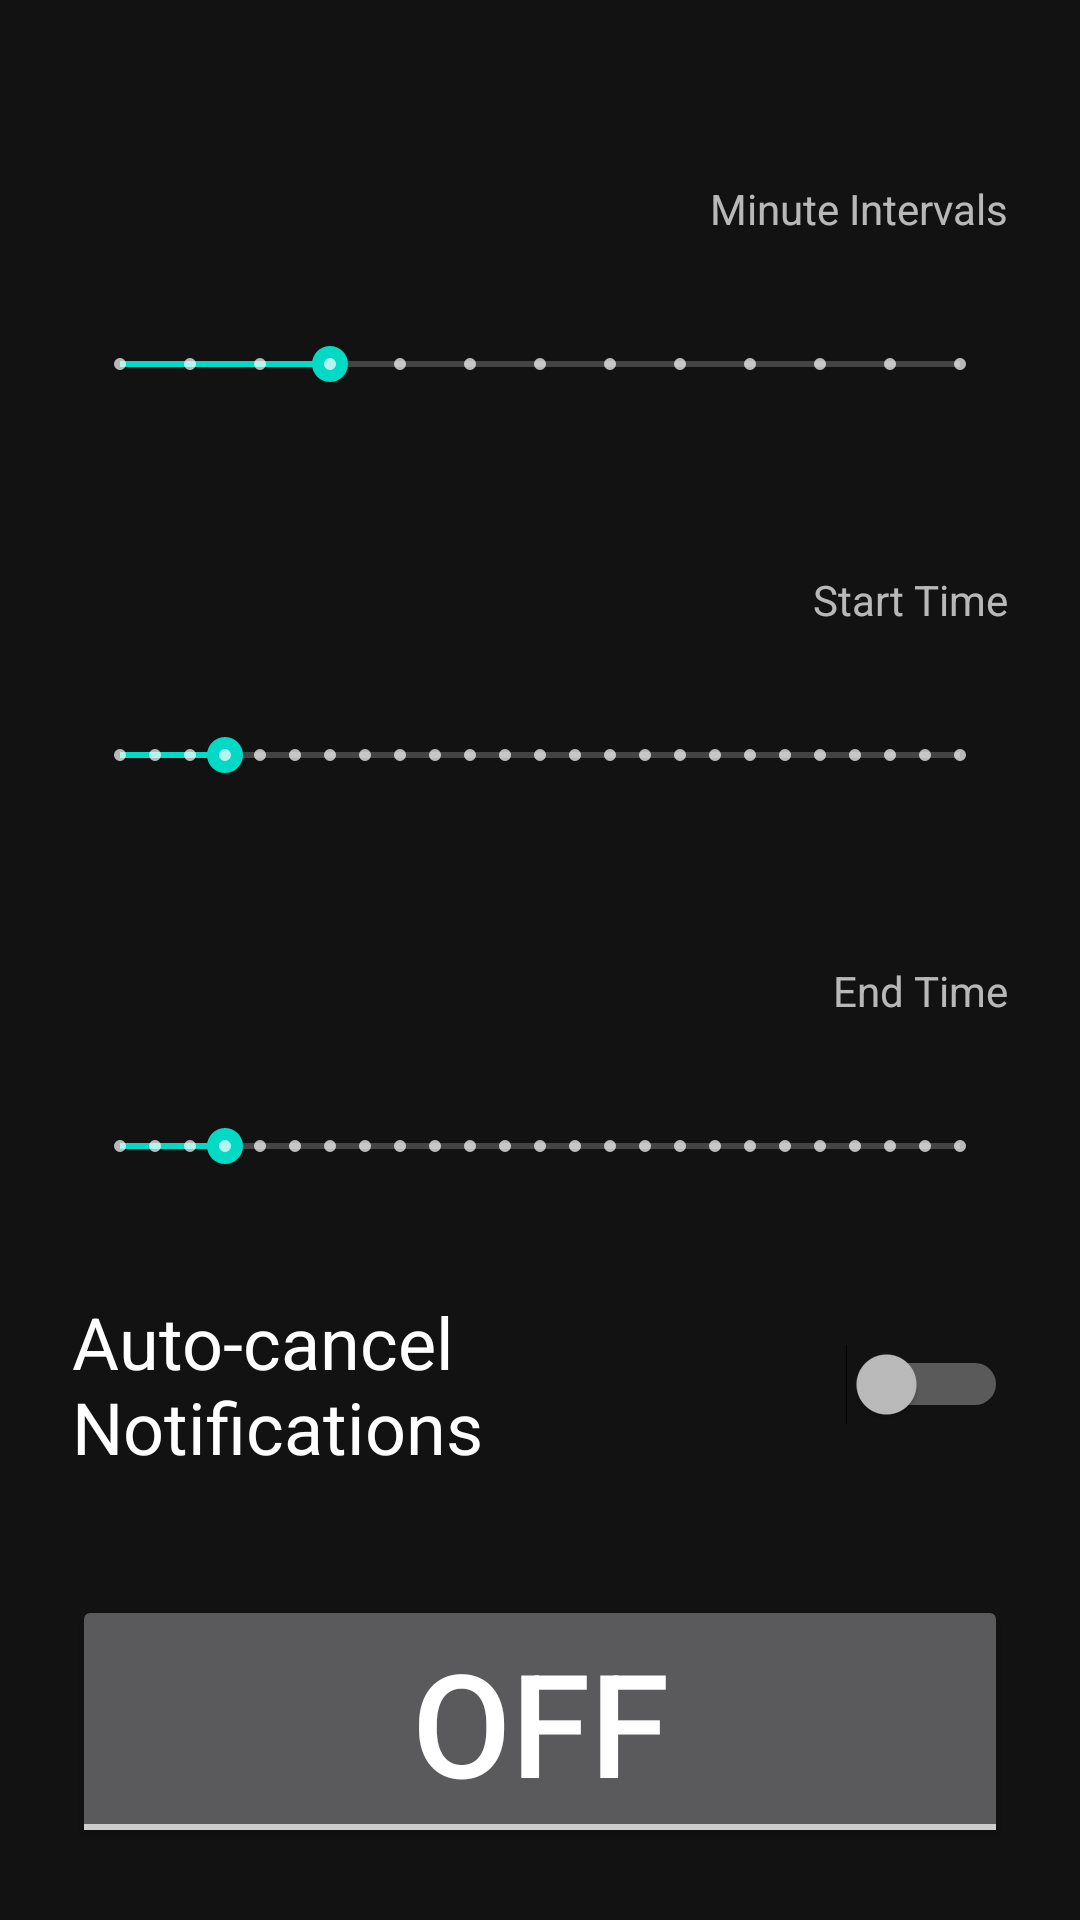

Write the Android layout XML for this screen, with the resource values it uses.
<!-- AndroidManifest.xml: activity theme SplashTheme -->
<!-- res/layout/activity_main.xml -->
<?xml version="1.0" encoding="utf-8"?>
<androidx.constraintlayout.widget.ConstraintLayout xmlns:android="http://schemas.android.com/apk/res/android"
    xmlns:app="http://schemas.android.com/apk/res-auto"
    xmlns:tools="http://schemas.android.com/tools"
    android:layout_width="match_parent"
    android:layout_height="match_parent"
    tools:context=".MainActivity"
    android:padding="24dp">

    <TextView
        android:id="@+id/start_text"
        android:layout_width="0dp"
        android:layout_height="wrap_content"
        android:layout_marginTop="24dp"
        android:gravity="center"
        android:textSize="@android:dimen/app_icon_size"
        app:layout_constraintEnd_toEndOf="@+id/interval_text"
        app:layout_constraintHorizontal_bias="1.0"
        app:layout_constraintStart_toStartOf="parent"
        app:layout_constraintTop_toBottomOf="@+id/interval_seek"
        tools:text="10" />

    <TextView
        android:id="@+id/stop_text"
        android:layout_width="0dp"
        android:layout_height="wrap_content"
        android:layout_marginTop="24dp"
        android:gravity="center"
        android:textSize="@android:dimen/app_icon_size"
        app:layout_constraintEnd_toEndOf="@+id/interval_text"
        app:layout_constraintHorizontal_bias="1.0"
        app:layout_constraintStart_toStartOf="parent"
        app:layout_constraintTop_toBottomOf="@+id/start_seek"
        tools:text="10" />

    <TextView
        android:id="@+id/textView5"
        android:layout_width="0dp"
        android:layout_height="wrap_content"
        android:text="@string/minute_intervals"
        android:textAlignment="textEnd"
        app:layout_constraintBaseline_toBaselineOf="@+id/interval_text"
        app:layout_constraintEnd_toEndOf="parent" />

    <ToggleButton
        android:id="@+id/breatheToggle"
        android:layout_width="0dp"
        android:layout_height="wrap_content"
        android:textOff="@string/toggleText_off"
        android:textOn="@string/toggleText_on"
        android:textSize="@android:dimen/app_icon_size"
        app:layout_constraintBottom_toBottomOf="parent"
        app:layout_constraintEnd_toEndOf="parent"
        app:layout_constraintStart_toStartOf="parent" />

    <TextView
        android:id="@+id/interval_text"
        android:layout_width="0dp"
        android:layout_height="wrap_content"
        android:gravity="center"
        android:textSize="@android:dimen/app_icon_size"
        app:layout_constraintEnd_toStartOf="@+id/textView5"
        app:layout_constraintStart_toStartOf="parent"
        app:layout_constraintTop_toTopOf="parent"
        tools:text="10" />

    <TextView
        android:id="@+id/textView3"
        android:layout_width="0dp"
        android:layout_height="wrap_content"
        android:text="@string/start_time"
        android:textAlignment="textEnd"
        app:layout_constraintBaseline_toBaselineOf="@+id/start_text"
        app:layout_constraintEnd_toEndOf="parent"
        app:layout_constraintStart_toEndOf="@+id/start_text" />

    <TextView
        android:id="@+id/textView7"
        android:layout_width="0dp"
        android:layout_height="wrap_content"
        android:text="@string/end_time"
        android:textAlignment="textEnd"
        app:layout_constraintBaseline_toBaselineOf="@+id/stop_text"
        app:layout_constraintEnd_toEndOf="parent"
        app:layout_constraintStart_toEndOf="@+id/stop_text" />

    <SeekBar
        android:id="@+id/interval_seek"
        style="@style/Widget.AppCompat.SeekBar.Discrete"
        android:layout_width="0dp"
        android:layout_height="wrap_content"
        android:layout_marginTop="24dp"
        android:max="12"
        android:progress="3"
        app:layout_constraintEnd_toEndOf="parent"
        app:layout_constraintStart_toStartOf="parent"
        app:layout_constraintTop_toBottomOf="@+id/interval_text" />

    <SeekBar
        android:id="@+id/start_seek"
        style="@style/Widget.AppCompat.SeekBar.Discrete"
        android:layout_width="0dp"
        android:layout_height="wrap_content"
        android:layout_marginTop="24dp"
        android:max="24"
        android:progress="3"
        app:layout_constraintEnd_toEndOf="parent"
        app:layout_constraintHorizontal_bias="0.666"
        app:layout_constraintStart_toStartOf="parent"
        app:layout_constraintTop_toBottomOf="@+id/start_text" />

    <SeekBar
        android:id="@+id/stop_seek"
        style="@style/Widget.AppCompat.SeekBar.Discrete"
        android:layout_width="0dp"
        android:layout_height="wrap_content"
        android:layout_marginTop="24dp"
        android:max="24"
        android:progress="3"
        app:layout_constraintEnd_toEndOf="parent"
        app:layout_constraintHorizontal_bias="0.666"
        app:layout_constraintStart_toStartOf="parent"
        app:layout_constraintTop_toBottomOf="@+id/stop_text" />

    <Switch
        android:id="@+id/auto_cancel_switch"
        android:layout_width="0dp"
        android:layout_height="0dp"
        android:layout_marginTop="24dp"
        android:layout_marginBottom="24dp"
        android:text="@string/auto_cancel_notifications_switch_text"
        android:textSize="24sp"
        app:layout_constraintBottom_toTopOf="@+id/breatheToggle"
        app:layout_constraintEnd_toEndOf="parent"
        app:layout_constraintStart_toStartOf="parent"
        app:layout_constraintTop_toBottomOf="@+id/stop_seek" />

</androidx.constraintlayout.widget.ConstraintLayout>
<!-- resources referenced by this layout -->
<resources>
  <string name="auto_cancel_notifications_switch_text">Auto-cancel Notifications</string>
  <string name="end_time">End Time</string>
  <string name="minute_intervals">Minute Intervals</string>
  <string name="start_time">Start Time</string>
  <string name="toggleText_off">OFF</string>
  <string name="toggleText_on">ON</string>
  <style name="SplashTheme" parent="AppTheme">
          <item name="windowNoTitle">true</item>
          <item name="windowActionBar">false</item>
          <item name="android:windowFullscreen">true</item>
  
      </style>
  <style name="AppTheme" parent="Theme.MaterialComponents">
          
          <item name="colorPrimary">@color/colorPrimary</item>
          <item name="colorPrimaryDark">@color/colorPrimaryDark</item>
          <item name="colorAccent">@color/colorAccent</item>
      </style>
  <!-- not gathered from this repository: default colours our renderer supplied (Android Studio template values) -->
  <color name="colorPrimary">#FF6200EE</color>
  <color name="colorPrimaryDark">#FF3700B3</color>
  <color name="colorAccent">#FF03DAC5</color>
</resources>
